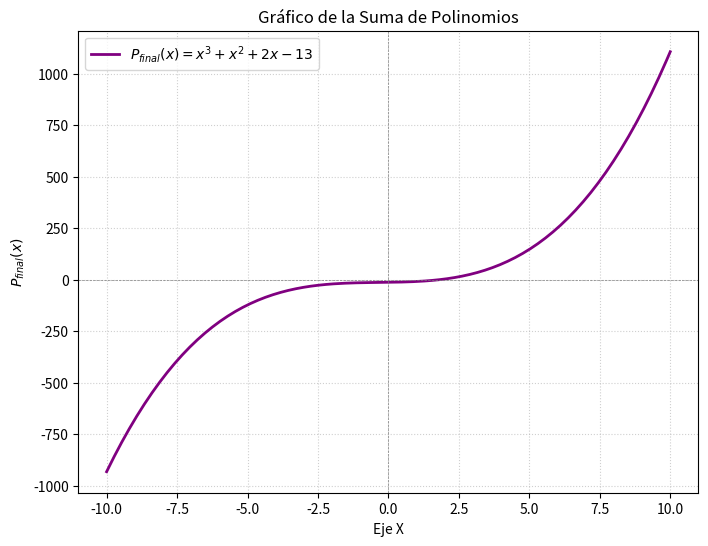

Generate this figure with matplotlib:
import numpy as np
import matplotlib.pyplot as plt

# Definir la función del polinomio SUMA
def polinomio_suma(x):
    
    return x**3 + x**2 + 2*x - 13

# 1. Generar los puntos del eje X

x_valores = np.linspace(-10, 10, 150)

# 2. Calcular los puntos del eje Y
y_valores = polinomio_suma(x_valores)

# 3. Crear el gráfico
plt.figure(figsize=(8, 6))
plt.plot(x_valores, y_valores, label='$P_{final}(x) = x^3 + x^2 +2x - 13$', color='purple', linewidth=2)

# 4. Personalizar y Mostrar
plt.title('Gráfico de la Suma de Polinomios')
plt.xlabel('Eje X')
plt.ylabel('$P_{final}(x)$')
plt.axhline(0, color='gray', linewidth=0.5, linestyle='--')
plt.axvline(0, color='gray', linewidth=0.5, linestyle='--')
plt.grid(True, linestyle=':', alpha=0.6)
plt.legend()
plt.show()